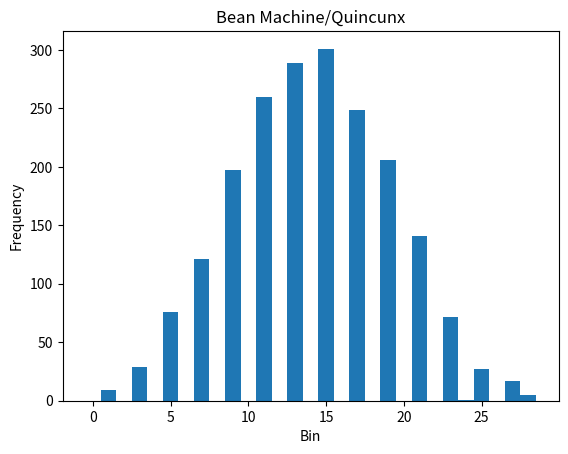

Generate this figure with matplotlib: (Note: this script raises an exception after producing the figure.)
# Import library
import random

# Set constants (number of beans and slots)
num_beans = 2000
num_slots = 28

# Define bean machine function
def bean_machine(num_beans, num_slots):
    """
    Simulates a bean machine (aka Galton board)
    and returns the distribution of beans in each slot.
    """
    slots = [0] * (num_slots + 1)
    for i in range(num_beans):
        pos = num_slots // 2
        for j in range(num_slots - 1):
            if random.random() < 0.5:
                pos -= 1
            else:
                pos += 1
                if pos > num_slots:
                    pos = num_slots - 1
        slots[pos] += 1
    return slots

# Call bean machine function
beans = bean_machine(num_beans, num_slots)

# Print distribution results
print(beans)

# Import libraries
import matplotlib.pyplot as plt
import numpy as np

# Define plotting function
def plot_counts(counts):
    """
    Plots bean counts in each bin.
    """
    # Create figure and axis object
    fig, ax = plt.subplots()

    # Convert counts array to numpy array
    if isinstance(counts[0], (list, tuple)):
        counts = np.array(counts)

    # Plot height of each count using bar plot
    ax.bar(range(len(counts)), height=counts, width=1)

    # Set x-axis labels and title
    ax.set_xlabel('Bin')
    ax.set_ylabel('Frequency')
    ax.set_title('Bean Machine/Quincunx')

    # Show plot
    plt.show()

# Call plotting function
plot_counts(beans)

# Import libraries
import numpy as np
import matplotlib.pyplot as plt
from matplotlib.animation import FuncAnimation
from IPython.display import HTML

# Set constants (number of beans and slots)
num_slots = 28
num_beans = 200

# Initialize slots to collect balls
slots = [0] * (num_slots + 1)

# Create figure and axis for plotting
fig, ax = plt.subplots(figsize=(8, 6))

# Define animation function
def update(frame):
    """
    Simulates path of a bean through random left or right steps,
    updates final slot position, and redraws bar chart.
    """
    ax.cla()  # Clear previous frame

    pos = num_slots // 2
    for j in range(num_slots - 1):
        direction = np.random.choice([-1, 1])
        pos += direction
        if pos > num_slots:
            pos = num_slots - 1
    slots[pos] += 1

    ax.bar(range(0, num_slots + 1), slots, alpha=0.7, edgecolor='black')
    ax.set_xlim(-1, num_slots + 1)
    ax.set_ylim(0, num_beans)
    ax.set_xlabel('Bin')
    ax.set_ylabel('Frequency')
    ax.set_title(f'Bean Machine/Quincunx (Frame {frame + 1})')

# Create animation subtracting 1 to correct first frame
anim = FuncAnimation(fig, update, frames=(num_beans - 1), repeat=False)

# Display animation as HTML video
html_video = anim.to_jshtml()

# Show animation
HTML(html_video)